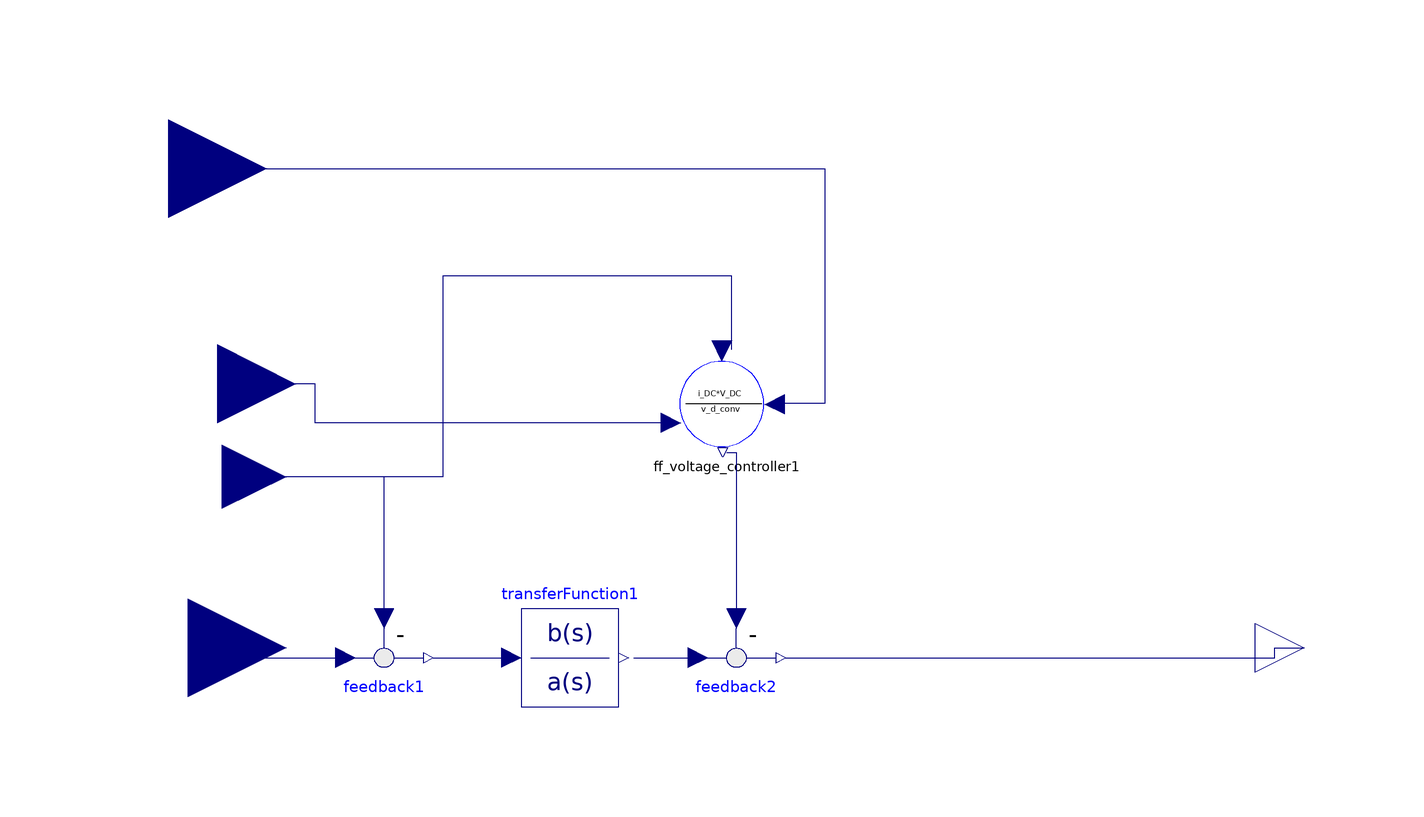

Above is the diagram view of the following Modelica model: its components placed by their Placement annotations and its connect equations drawn as lines.

model VoltageController
      Modelica.Blocks.Interfaces.RealInput V_DC_ref annotation(
        Placement(visible = true, transformation(origin = {-122, 2}, extent = {{-20, -20}, {20, 20}}, rotation = 0), iconTransformation(origin = {-111, -81}, extent = {{-11, -11}, {11, 11}}, rotation = 0)));
      Modelica.Blocks.Interfaces.RealInput V_DC_mes_pu annotation(
        Placement(visible = true, transformation(origin = {-115, 37}, extent = {{-13, -13}, {13, 13}}, rotation = 0), iconTransformation(origin = {-110, -4.44089e-16}, extent = {{-10, -10}, {10, 10}}, rotation = 0)));
      Modelica.Blocks.Interfaces.RealInput I_DC_pu annotation(
        Placement(visible = true, transformation(origin = {-126, 100}, extent = {{-20, -20}, {20, 20}}, rotation = 0), iconTransformation(origin = {-110, 80}, extent = {{-10, -10}, {10, 10}}, rotation = 0)));
      Modelica.Blocks.Interfaces.RealInput v_grid_d annotation(
        Placement(visible = true, transformation(origin = {-116, 56}, extent = {{-16, -16}, {16, 16}}, rotation = 0), iconTransformation(origin = {50, 120}, extent = {{-20, -20}, {20, 20}}, rotation = -90)));
      Modelica.Blocks.Math.Feedback feedback1 annotation(
        Placement(visible = true, transformation(origin = {-82, 0}, extent = {{-10, 10}, {10, -10}}, rotation = 0)));
      Modelica.Blocks.Continuous.TransferFunction transferFunction1(a = {1, 0}, b = {K_vcp, K_vci}) annotation(
        Placement(visible = true, transformation(origin = {-44, 0}, extent = {{-10, -10}, {10, 10}}, rotation = 0)));
      Modelica.Blocks.Math.Feedback feedback2 annotation(
        Placement(visible = true, transformation(origin = {-10, 0}, extent = {{-10, 10}, {10, -10}}, rotation = 0)));
      MMC.ff_voltage_controller ff_voltage_controller1 annotation(
        Placement(visible = true, transformation(origin = {-12, 52}, extent = {{-10, -10}, {10, 10}}, rotation = 0)));
      Modelica.Blocks.Interfaces.RealOutput i_d_ref_pu annotation(
        Placement(visible = true, transformation(origin = {106, 2}, extent = {{-10, -10}, {10, 10}}, rotation = 0), iconTransformation(origin = {110, 0}, extent = {{-10, -10}, {10, 10}}, rotation = 0)));
    protected
      extends SystemParameters;
    equation
      connect(ff_voltage_controller1.ff, feedback2.u2) annotation(
        Line(points = {{-12, 42}, {-10, 42}, {-10, 8}, {-10, 8}}, color = {0, 0, 127}));
      connect(ff_voltage_controller1.V_d, v_grid_d) annotation(
        Line(points = {{-24, 48}, {-96, 48}, {-96, 56}, {-116, 56}, {-116, 56}}, color = {0, 0, 127}));
      connect(I_DC_pu, ff_voltage_controller1.i_DC) annotation(
        Line(points = {{-126, 100}, {8, 100}, {8, 52}, {0, 52}}, color = {0, 0, 127}));
      connect(ff_voltage_controller1.V_DC, V_DC_mes_pu) annotation(
        Line(points = {{-11, 63}, {-11, 78}, {-70, 78}, {-70, 37}, {-115, 37}}, color = {0, 0, 127}));
      connect(feedback1.u2, V_DC_mes_pu) annotation(
        Line(points = {{-82, 8}, {-82, 37}, {-115, 37}}, color = {0, 0, 127}));
      connect(transferFunction1.y, feedback2.u1) annotation(
        Line(points = {{-31, 0}, {-18, 0}}, color = {0, 0, 127}));
      connect(feedback1.y, transferFunction1.u) annotation(
        Line(points = {{-72, 0}, {-54, 0}}, color = {0, 0, 127}));
      connect(V_DC_ref, feedback1.u1) annotation(
        Line(points = {{-122, 0}, {-90, 0}}, color = {0, 0, 127}));
      connect(feedback2.y, i_d_ref_pu) annotation(
        Line(points = {{0, 0}, {100, 0}, {100, 2}, {106, 2}}, color = {0, 0, 127}));
      annotation(
        Icon(graphics = {Rectangle(fillColor = {255, 255, 255}, fillPattern = FillPattern.Solid, extent = {{-100, 100}, {100, -100}}), Text(origin = {-1, 0}, fillPattern = FillPattern.Solid, extent = {{-99, 100}, {99, -100}}, textString = "VoltageController")}));
    end VoltageController;